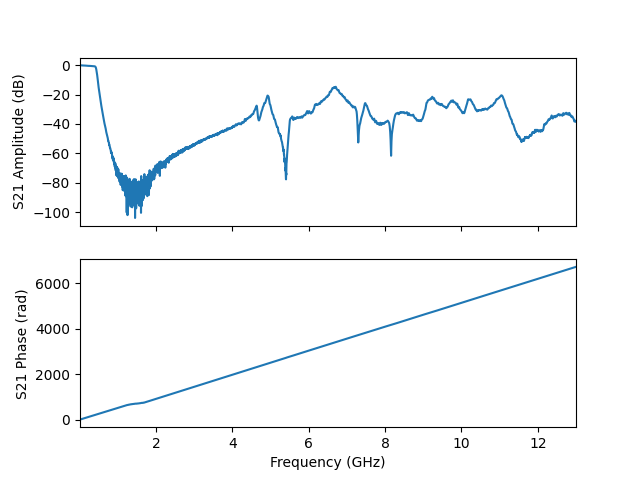

Values plotted in this chart, from the file beside it:
frequency, amplitude, phase, I, Q
10000000, -0.1064, -1.111, 0.4386, -0.8851
12598000, -0.0751, 0.244, 0.962, 0.2395
15196000, -0.09023, 1.597, -0.02555, 0.9893
17794000, -0.1116, 2.948, -0.9688, 0.1899
20392000, -0.08298, 4.298, -0.3985, -0.9068
22990000, -0.1086, 5.648, 0.7948, -0.5861
25588000, -0.1125, 6.997, 0.7463, 0.6461
28186000, -0.1068, 8.346, -0.4668, 0.8705
30784000, -0.1139, 9.695, -0.9511, -0.2638
33382000, -0.1359, 11.04, 0.04818, -0.9833
35980000, -0.1527, 12.39, 0.968, -0.1688
38578000, -0.1599, 13.74, 0.3769, 0.9065
41176000, -0.1608, 15.09, -0.8016, 0.5666
43774000, -0.1653, 16.44, -0.7283, -0.6574
46372000, -0.1869, 17.79, 0.4805, -0.8526
48970000, -0.2026, 19.14, 0.9356, 0.2811
51568000, -0.2141, 20.49, -0.06776, 0.9733
54166000, -0.2208, 21.84, -0.9636, 0.148
56764000, -0.2022, 23.19, -0.3564, -0.9097
59362000, -0.1988, 24.54, 0.8098, -0.5472
61960000, -0.1968, 25.89, 0.712, 0.6699
64558000, -0.2115, 27.24, -0.4961, 0.8405
67156000, -0.2069, 28.59, -0.9296, -0.299
69754000, -0.225, 29.93, 0.08674, -0.9706
72352000, -0.2179, 31.28, 0.9666, -0.1292
74950000, -0.2372, 32.63, 0.3379, 0.9125
77548000, -0.2198, 33.98, -0.8174, 0.5315
80146000, -0.2202, 35.33, -0.6982, -0.6805
82744000, -0.2344, 36.68, 0.5095, -0.8294
85342000, -0.2272, 38.03, 0.9219, 0.315
87940000, -0.2365, 39.38, -0.1044, 0.9675
90538000, -0.2517, 40.73, -0.9651, 0.1106
93136000, -0.242, 42.08, -0.3209, -0.9181
95734000, -0.2489, 43.42, 0.8241, -0.5149
98332000, -0.2597, 44.77, 0.683, 0.6895
100930000, -0.2672, 46.12, -0.5216, 0.8175
103528000, -0.2886, 47.47, -0.91, -0.3281
106126000, -0.2944, 48.82, 0.1188, -0.9593
108724000, -0.2795, 50.17, 0.9635, -0.09647
111322000, -0.2739, 51.51, 0.3074, 0.9189
113920000, -0.2789, 52.86, -0.8281, 0.5021
116518000, -0.2822, 54.21, -0.6722, -0.6966
119116000, -0.2803, 55.56, 0.5314, -0.8094
121714000, -0.2842, 56.91, 0.9062, 0.3398
124312000, -0.2952, 58.26, -0.1317, 0.9576
126910000, -0.2986, 59.6, -0.9627, 0.08265
129508000, -0.2961, 60.95, -0.2933, -0.9209
132106000, -0.2998, 62.3, 0.8331, -0.4892
134704000, -0.308, 63.65, 0.6604, 0.7039
137302000, -0.3185, 65, -0.5401, 0.7985
139900000, -0.3314, 66.35, -0.8967, -0.35
142498000, -0.3493, 67.69, 0.1433, -0.9498
145096000, -0.3732, 69.04, 0.9554, -0.06965
147694000, -0.366, 70.39, 0.2804, 0.9168
150292000, -0.3577, 71.74, -0.8325, 0.4774
152890000, -0.3532, 73.08, -0.6506, -0.7061
155488000, -0.3528, 74.43, 0.5443, -0.791
158086000, -0.3544, 75.78, 0.8918, 0.3554
160684000, -0.3609, 77.12, -0.1485, 0.9477
163282000, -0.362, 78.47, -0.9569, 0.06536
... 4,941 more rows
